Dataset: images (GitHub, mythilim2909-max/coral-bleaching-classification). Classes: bleached, healthy.

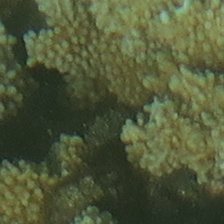
Label: healthy

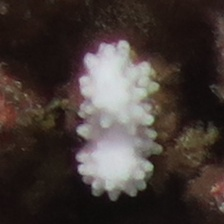
Label: bleached

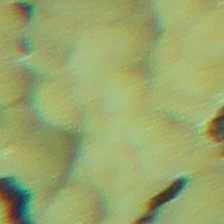
Label: healthy

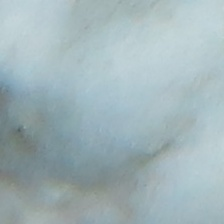
Label: bleached

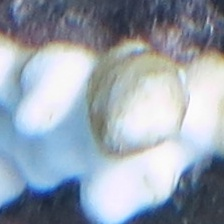
Label: bleached

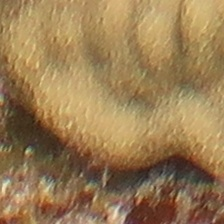
Label: healthy
